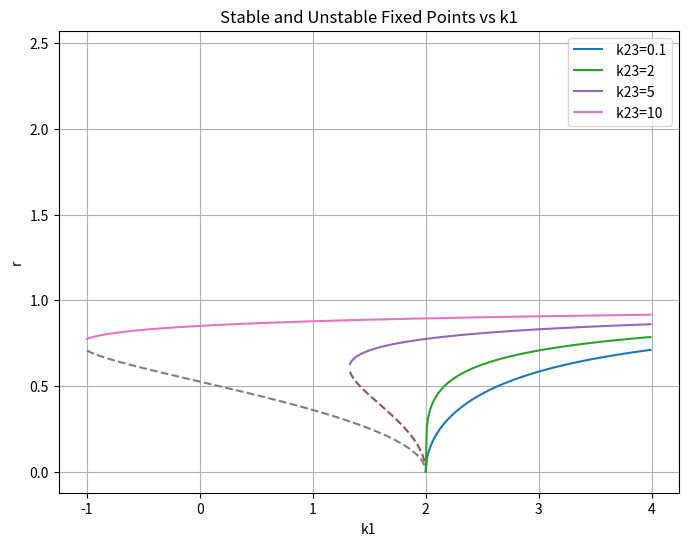

This chart was generated by the following Python code:
import matplotlib.pyplot as plt
import numpy as np

def r_stable(k1, k23):
    disc = (k1 + k23)**2 - 8*k23
    if disc < 0 or k23 == 0:
        return np.nan
    return np.sqrt((k23 - k1 + np.sqrt(disc)) / (2 * k23))

def r_unstable(k1, k23):
    disc = (k1 + k23)**2 - 8*k23
    if disc < 0 or k23 == 0:
        return np.nan
    return np.sqrt((k23 - k1 - np.sqrt(disc)) / (2 * k23))

k1_vals = np.arange(-1, 4, 0.01)
k23_vals = [0.1, 2, 5, 10]

plt.figure(figsize=(8, 6))
for k23 in k23_vals:
    y1 = [r_stable(k1, k23) for k1 in k1_vals]
    y2 = [r_unstable(k1, k23) for k1 in k1_vals]
    plt.plot(k1_vals, y1, label=f" k23={k23}")
    plt.plot(k1_vals, y2, '--')

plt.xlabel("k1")
plt.ylabel("r")
plt.title("Stable and Unstable Fixed Points vs k1")
plt.legend()
plt.grid(True)
plt.show()

# k23_vals = np.arange(0, 12, 0.03)
# k1_vals = [2.2,2,1.8,1,-0.5]

# # plt.figure(figsize=(8, 6))
# for k1 in k1_vals:
#     y1 = [r_stable(k1, k23) for k23 in k23_vals]
#     y2 = [r_unstable(k1, k23) for k23 in k23_vals]
#     plt.plot(k23_vals, y1, label=f" (k1={k1})")
#     plt.plot(k23_vals, y2, '--')

# plt.xlabel("k2+3")
# plt.ylabel("r")
# plt.title("Stable and Unstable Fixed Points vs 2+3")
# plt.legend()
# plt.grid(True)
# plt.show()
